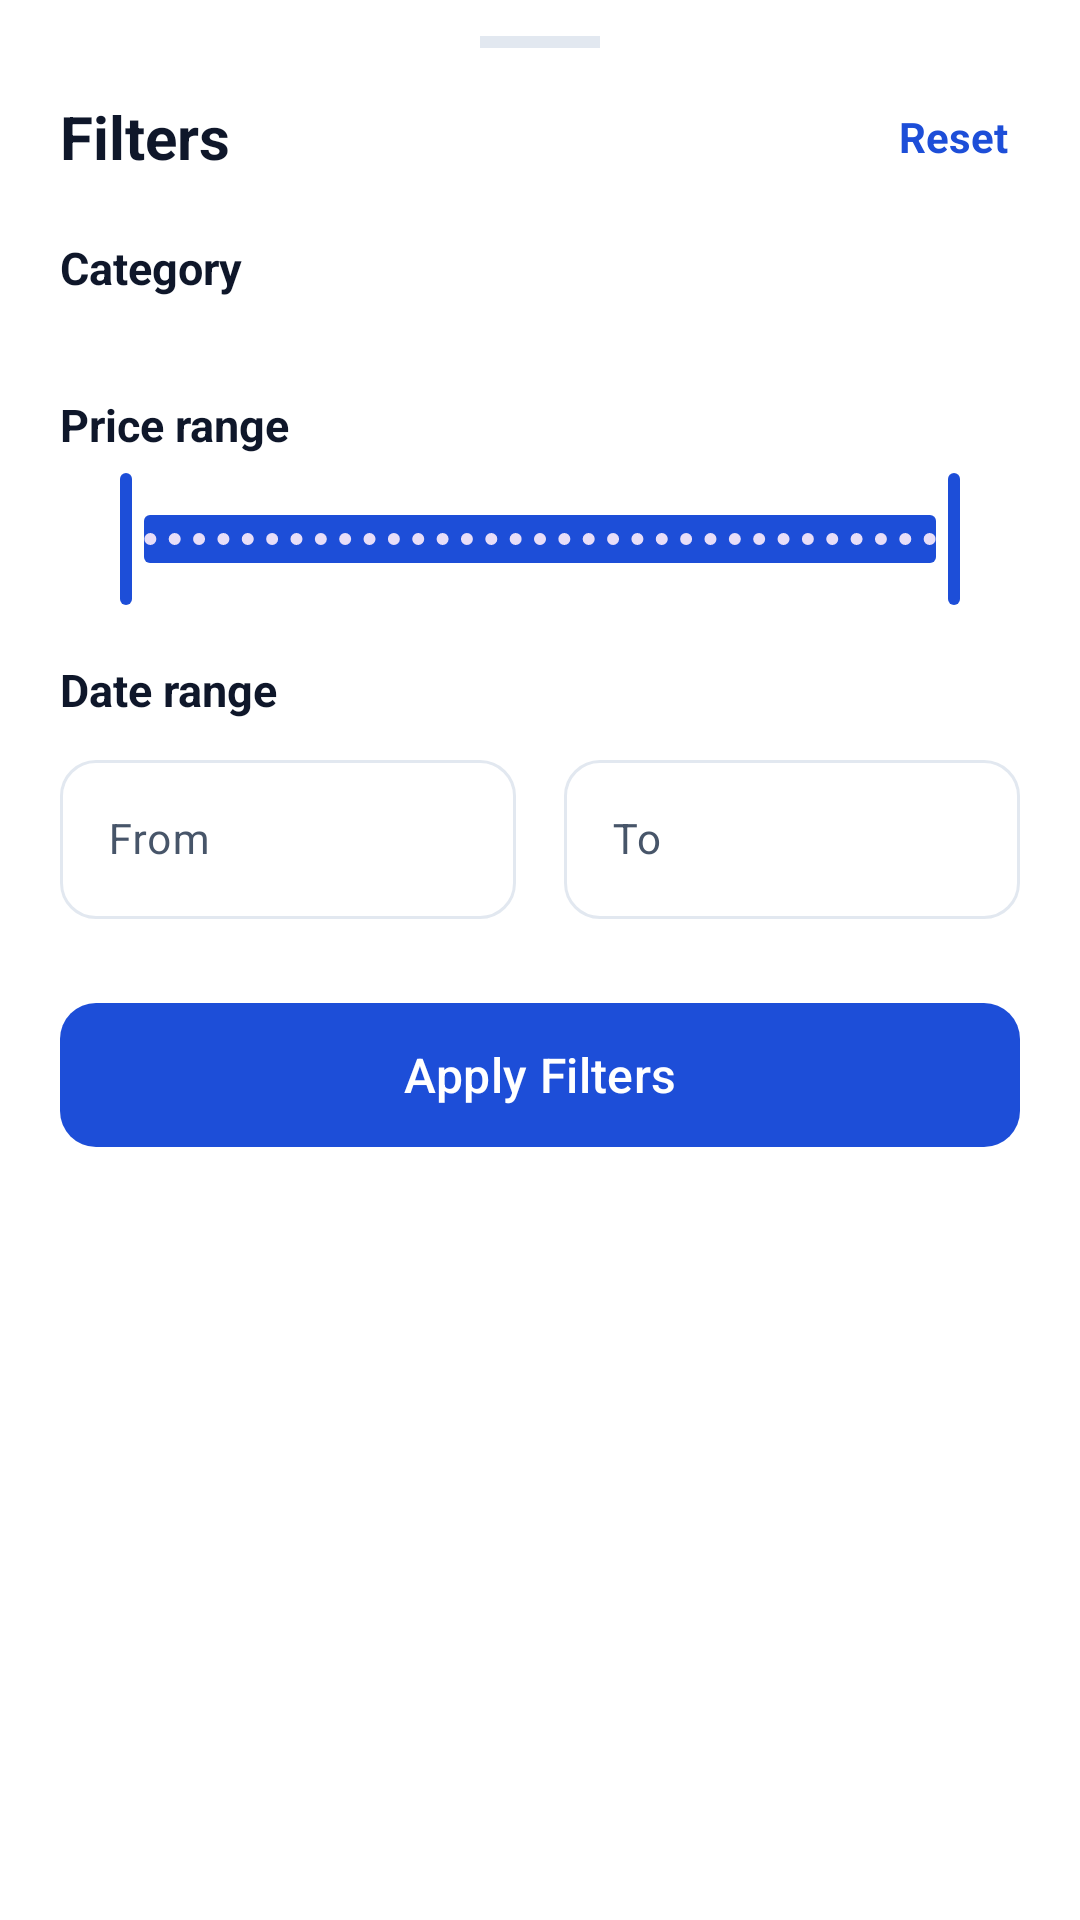

This screen was rendered from an Android layout file. Write that file and the resources it references.
<!-- AndroidManifest.xml: application theme Theme.EventTicketing -->
<!-- res/layout/sheet_filter.xml -->
<?xml version="1.0" encoding="utf-8"?>
<androidx.core.widget.NestedScrollView
    xmlns:android="http://schemas.android.com/apk/res/android"
    xmlns:app="http://schemas.android.com/apk/res-auto"
    xmlns:tools="http://schemas.android.com/tools"
    android:layout_width="match_parent"
    android:layout_height="wrap_content"
    android:background="@color/white"
    android:maxHeight="600dp">

    <LinearLayout
        android:layout_width="match_parent"
        android:layout_height="wrap_content"
        android:orientation="vertical"
        android:paddingStart="20dp"
        android:paddingEnd="20dp"
        android:paddingTop="12dp"
        android:paddingBottom="24dp">

        <View
            android:layout_width="40dp"
            android:layout_height="4dp"
            android:layout_gravity="center_horizontal"
            android:layout_marginBottom="16dp"
            android:background="@color/slate_200" />

        <LinearLayout
            android:layout_width="match_parent"
            android:layout_height="wrap_content"
            android:orientation="horizontal"
            android:gravity="center_vertical">

            <TextView
                android:layout_width="0dp"
                android:layout_height="wrap_content"
                android:layout_weight="1"
                android:text="@string/filter_title"
                android:textColor="@color/slate_900"
                android:textSize="20sp"
                android:textStyle="bold" />

            <TextView
                android:id="@+id/tv_reset"
                android:layout_width="wrap_content"
                android:layout_height="wrap_content"
                android:padding="4dp"
                android:text="@string/filter_reset"
                android:textColor="@color/accent_blue"
                android:textSize="14sp"
                android:textStyle="bold" />
        </LinearLayout>

        <TextView
            android:layout_width="wrap_content"
            android:layout_height="wrap_content"
            android:layout_marginTop="20dp"
            android:text="@string/filter_category"
            android:textColor="@color/slate_900"
            android:textSize="15sp"
            android:textStyle="bold" />

        <com.google.android.material.chip.ChipGroup
            android:id="@+id/chip_group_filter_category"
            android:layout_width="match_parent"
            android:layout_height="wrap_content"
            android:layout_marginTop="8dp"
            app:singleSelection="true"
            app:selectionRequired="true" />

        <LinearLayout
            android:layout_width="match_parent"
            android:layout_height="wrap_content"
            android:layout_marginTop="24dp"
            android:orientation="horizontal"
            android:gravity="center_vertical">

            <TextView
                android:layout_width="0dp"
                android:layout_height="wrap_content"
                android:layout_weight="1"
                android:text="@string/filter_price"
                android:textColor="@color/slate_900"
                android:textSize="15sp"
                android:textStyle="bold" />

            <TextView
                android:id="@+id/tv_price_range"
                android:layout_width="wrap_content"
                android:layout_height="wrap_content"
                android:textColor="@color/accent_blue"
                android:textSize="14sp"
                android:textStyle="bold"
                tools:text="$0 – $100" />
        </LinearLayout>

        <com.google.android.material.slider.RangeSlider
            android:id="@+id/slider_price"
            android:layout_width="match_parent"
            android:layout_height="wrap_content"
            android:layout_marginTop="4dp"
            android:valueFrom="0"
            android:valueTo="500"
            android:stepSize="5"
            app:values="@array/price_range_default"
            app:thumbColor="@color/accent_blue"
            app:trackColorActive="@color/accent_blue"
            app:trackColorInactive="@color/slate_200" />

        <TextView
            android:layout_width="wrap_content"
            android:layout_height="wrap_content"
            android:layout_marginTop="16dp"
            android:text="@string/filter_date"
            android:textColor="@color/slate_900"
            android:textSize="15sp"
            android:textStyle="bold" />

        <LinearLayout
            android:layout_width="match_parent"
            android:layout_height="wrap_content"
            android:layout_marginTop="8dp"
            android:orientation="horizontal">

            <com.google.android.material.textfield.TextInputLayout
                android:id="@+id/til_date_from"
                style="@style/Widget.Material3.TextInputLayout.OutlinedBox"
                android:layout_width="0dp"
                android:layout_height="wrap_content"
                android:layout_weight="1"
                android:layout_marginEnd="8dp"
                android:hint="@string/filter_date_from"
                app:boxCornerRadiusTopStart="12dp"
                app:boxCornerRadiusTopEnd="12dp"
                app:boxCornerRadiusBottomStart="12dp"
                app:boxCornerRadiusBottomEnd="12dp">

                <com.google.android.material.textfield.TextInputEditText
                    android:id="@+id/et_date_from"
                    android:layout_width="match_parent"
                    android:layout_height="wrap_content"
                    android:focusable="false"
                    android:clickable="true"
                    android:cursorVisible="false"
                    android:inputType="none"
                    android:textColor="@color/slate_900"
                    android:textSize="14sp" />
            </com.google.android.material.textfield.TextInputLayout>

            <com.google.android.material.textfield.TextInputLayout
                android:id="@+id/til_date_to"
                style="@style/Widget.Material3.TextInputLayout.OutlinedBox"
                android:layout_width="0dp"
                android:layout_height="wrap_content"
                android:layout_weight="1"
                android:layout_marginStart="8dp"
                android:hint="@string/filter_date_to"
                app:boxCornerRadiusTopStart="12dp"
                app:boxCornerRadiusTopEnd="12dp"
                app:boxCornerRadiusBottomStart="12dp"
                app:boxCornerRadiusBottomEnd="12dp">

                <com.google.android.material.textfield.TextInputEditText
                    android:id="@+id/et_date_to"
                    android:layout_width="match_parent"
                    android:layout_height="wrap_content"
                    android:focusable="false"
                    android:clickable="true"
                    android:cursorVisible="false"
                    android:inputType="none"
                    android:textColor="@color/slate_900"
                    android:textSize="14sp" />
            </com.google.android.material.textfield.TextInputLayout>
        </LinearLayout>

        <com.google.android.material.button.MaterialButton
            android:id="@+id/btn_apply_filter"
            android:layout_width="match_parent"
            android:layout_height="56dp"
            android:layout_marginTop="24dp"
            android:text="@string/filter_apply"
            android:textSize="16sp"
            android:textAllCaps="false"
            app:cornerRadius="12dp"
            app:backgroundTint="@color/accent_blue"
            android:textColor="@color/on_accent" />

    </LinearLayout>
</androidx.core.widget.NestedScrollView>
<!-- resources referenced by this layout -->
<resources>
  <array name="price_range_default">
          <item>0.0</item>
          <item>500.0</item>
      </array>
  <color name="accent_blue">#1D4ED8</color>
  <color name="on_accent">#FFFFFF</color>
  <color name="slate_200">#E2E8F0</color>
  <color name="slate_900">#0F172A</color>
  <color name="white">#FFFFFF</color>
  <string name="filter_apply">Apply Filters</string>
  <string name="filter_category">Category</string>
  <string name="filter_date">Date range</string>
  <string name="filter_date_from">From</string>
  <string name="filter_date_to">To</string>
  <string name="filter_price">Price range</string>
  <string name="filter_reset">Reset</string>
  <string name="filter_title">Filters</string>
  <style name="Theme.EventTicketing" parent="Theme.Material3.Light.NoActionBar">
  
          
          <item name="colorPrimary">@color/accent_blue</item>
          <item name="colorPrimaryDark">@color/accent_blue_dark</item>
          <item name="colorOnPrimary">@color/on_accent</item>
          <item name="colorPrimaryContainer">@color/accent_blue_light</item>
          <item name="colorOnPrimaryContainer">@color/slate_900</item>
  
          
          <item name="android:colorBackground">@color/background_grey</item>
          <item name="colorSurface">@color/surface_card</item>
          <item name="colorOnSurface">@color/slate_900</item>
          <item name="colorOnSurfaceVariant">@color/slate_600</item>
          <item name="colorOutline">@color/slate_200</item>
  
          
          <item name="colorError">@color/status_error</item>
  
          
          <item name="android:statusBarColor">@color/white</item>
          <item name="android:windowLightStatusBar">true</item>
          <item name="android:navigationBarColor">@color/white</item>
          <item name="android:windowLightNavigationBar" tools:targetApi="o_mr1">true</item>
  
          
          <item name="shapeAppearanceSmallComponent">@style/ShapeAppearance.App.Small</item>
          <item name="shapeAppearanceMediumComponent">@style/ShapeAppearance.App.Medium</item>
      </style>
  <color name="accent_blue_dark">#1E40AF</color>
  <color name="accent_blue_light">#DBEAFE</color>
  <color name="background_grey">#F8FAFC</color>
  <color name="surface_card">#FFFFFF</color>
  <color name="slate_600">#475569</color>
  <color name="status_error">#DC2626</color>
  <style name="ShapeAppearance.App.Small" parent="ShapeAppearance.Material3.SmallComponent">
          <item name="cornerFamily">rounded</item>
          <item name="cornerSize">12dp</item>
      </style>
  <style name="ShapeAppearance.App.Medium" parent="ShapeAppearance.Material3.MediumComponent">
          <item name="cornerFamily">rounded</item>
          <item name="cornerSize">16dp</item>
      </style>
</resources>
